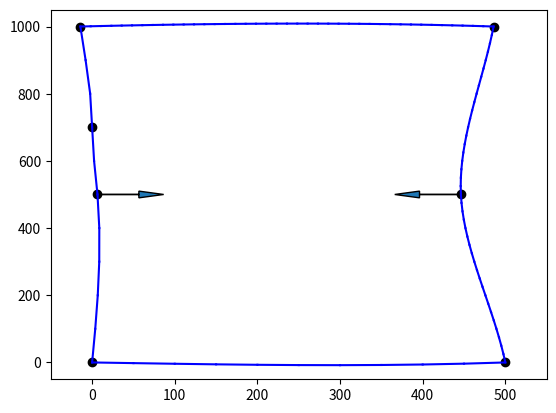

Python code for this plot:
import numpy as np
import matplotlib.pyplot as plt
import matplotlib.animation as anm
import matplotlib.patches as patches
import itertools as it

np.set_printoptions(suppress=True)


class Problem:

    def __init__(self):
        self.nodes = list()
        self.beams = list()

        self.constrained_dofs = tuple()
        self.loads = np.array([])
        self.displacements = None  # Assigned at solution ( self.solve() )

    def create_beam(self, r1, r2, E=2e5, A=1e5, I=1e5, drawnodes=3):
        """
        drawnode:
        0 - Don't draw any nodes
        1 - Draw node at r1
        2 - Draw node at r2
        3 - Draw nodes at r1 and r2
        """
        beam = Beam(r1, r2, E, A, I)

        if beam not in self.beams:
            for r in (r1, r2):
                node = self.create_node(r)  # Create (or identify) node
                beam.nodes.append(node)  # Add node to beam node list
                node.beams.append(beam)  # Add beam to node beam list


            self.beams.append(beam)
            beam.number = self.beams.index(beam)
            print('Beam created between', r1, r2)

            if drawnodes == 1:
                beam.nodes[0].draw = True
            elif drawnodes == 2:
                beam.nodes[1].draw = True
            elif drawnodes == 3:
                beam.nodes[0].draw = beam.nodes[1].draw = True


        else:  # Beam already exists between r1 and r2
            print('NO BEAM CREATED, already exists between', r1, r2)
            return self.beams[self.beams.index(beam)]


    def create_rod(self, r1, r2, E=2e5, A=1e5, *args):
        rod = Rod(r1, r2, E, A)

        for r in (r1, r2):
            node = self.create_node(r)  # Create (or identify) node
            rod.nodes.append(node)  # Add node to beam node list
            node.beams.append(rod)  # Add beam to node beam list

        self.beams.append(rod)
        print('Rod created between', r1, r2)

    def create_beams(self, r1, r2, E=2e5, A=1e5, I=1e5, n=10):
        nodes = np.array([ np.linspace(r1[0], r2[0], n+1),
                           np.linspace(r1[1], r2[1], n+1)])


        for ri, rj in zip(nodes.T, nodes.T[1:]):
            if np.all(ri == r1):
                self.create_beam(ri, rj, E, A, I, drawnodes=1)
            elif np.all(rj == r2):
                self.create_beam(ri, rj, E, A, I, drawnodes=2)
            else:
                self.create_beam(ri, rj, E, A, I, drawnodes=0)

    def create_node(self, r):
        node = Node(r)
        if node not in self.nodes:  # Node does not exist, i.e. this is a new node
            self.nodes.append(node)
            self.loads = np.append(self.loads, np.zeros(3))  # Append three zeroes to global load vector

            node.number = self.nodes.index(node)  # Give node a unique number/id
            node.dofs = (node.number * 3, 1 + node.number * 3, 2 + node.number * 3)
                # Assign dofs (3 pr node)

            print('Node created at {} (id {})'.format(r, node.number))
            return node
        else:  # Node already exists at r
            return self.nodes[self.nodes.index(node)] # Return the node which already exists

    def node_at(self, r):
        r = np.asarray(r)
        for node in self.nodes:
            if node == Node(r):
                node_id = node.number  # node_id: int
                return node_id
        print('No node at {}'.format(r))

    def beam_at(self, r1, r2):
        r1, r2 = np.asarray(r1), np.asarray(r2)
        for beam in self.beams:
            if beam == Beam(r1, r2):
                return beam.number
        return 'No beam'

    def fix(self, node_id):
        self.constrained_dofs += tuple(self.nodes[node_id].dofs)
        self.nodes[node_id].draw = True
        self.nodes[node_id].boundary_condition = 'fixed'

    def pin(self, node_id):
        self.constrained_dofs += tuple(self.nodes[node_id].dofs[0:2])
        self.nodes[node_id].draw = True
        self.nodes[node_id].boundary_condition = 'pinned'

    def roller(self, node_id):
        self.constrained_dofs += (self.nodes[node_id].dofs[1],)
        self.nodes[node_id].draw = True
        self.nodes[node_id].boundary_condition = 'roller'

    def glider(self, node_id):
        self.constrained_dofs += (self.nodes[node_id].dofs[2], self.nodes[node_id].dofs[2])
        self.nodes[node_id].draw = True
        # Broken for unknown reasons atm

    def custom(self, node_id, dofs):
        dofs = np.array(dofs)
        self.constrained_dofs += tuple(np.array(self.nodes[node_id].dofs)[dofs])
        self.nodes[node_id].draw = True

    def load_node(self, node_id, load):
        # Load : global (Nx, Ny, M)
        dofs = list(self.nodes[node_id].dofs)
        self.nodes[node_id].loads = np.array(load)
        self.loads[dofs] = load
        self.nodes[node_id].draw = True

    def model_size(self):
        xy = np.array([node.r for node in self.nodes])
        model_size = np.sqrt( (np.max(xy[:,0]) - np.min(xy[:,0]))**2 + np.max(xy[:,1]) - np.min(xy[:,1]))
        return model_size

    def K(self, reduced=False):
        dofs = 3 * len(self.nodes)
        K = np.zeros((dofs,dofs))
        for beam in self.beams:
            K += beam.Ki(dofs)
        if not reduced:
            return K
        else:
            K = np.delete(K, self.constrained_dofs, axis=0)
            K = np.delete(K, self.constrained_dofs, axis=1)
            return K

    def K_nlgeom(self, reduced=False):
        dofs = 3*len(self.nodes)
        K = np.zeros((dofs, dofs))
        for beam in self.beams:
            K += beam.Ki(dofs)
        if not reduced:
            return K
        else:
            K = np.delete(K, self.constrained_dofs, axis=0)
            K = np.delete(K, self.constrained_dofs, axis=1)
            return K

    def solve(self):
        free_dofs = np.delete(np.arange(3 * len(self.nodes)), self.constrained_dofs)

        Kr = self.K(reduced=True)
        Fr = self.loads[free_dofs]
        dr = np.linalg.inv(Kr) @ Fr

        self.displacements = np.zeros(3 * len(self.nodes))
        self.displacements[free_dofs] = dr

        for node in self.nodes:
            node.displacements = self.displacements[np.array(node.dofs)]
        print('Nodal displacements', self.displacements)
        print('Nodal loads', self.loads)
        return dr

    def plot(self):
        nodal_coordinates = np.array([0,0])

        plt.figure()
        for node in self.nodes:

            nodal_coordinates = np.vstack((nodal_coordinates, node.r))
            if node.draw:
                plt.plot(node.r[0], node.r[1], 'ko')


        for beam in self.beams:
            plt.plot(*np.array([beam.r1, beam.r2]).T, color='b')

        k = 10
        plt.xlim((np.min(nodal_coordinates[:, 0]) - self.model_size() / k,
                  np.max(nodal_coordinates[:, 0]) + self.model_size() / k))
        plt.ylim((np.min(nodal_coordinates[:, 1]) - self.model_size() / k,
                  np.max(nodal_coordinates[:, 1]) + self.model_size() / k))

        try:
            plt.arrow(*node.r,
                      *node.loads[0:2]/np.linalg.norm(node.loads[0:2])*self.model_size()/10,
                      head_width=20 )
        except:
            pass

    def plot_displaced(self, scale=1):
        nodal_coordinates = np.array([0, 0])

        plt.figure()
        for node in self.nodes:
            nodal_coordinates = np.vstack((nodal_coordinates, node.r))

            if node.draw:
                plt.plot(node.r[0] + node.displacements[0]*scale,
                         node.r[1] + node.displacements[1]*scale, 'ko')
            try:
                plt.arrow(*(node.r + node.displacements[0:2]),
                          *node.loads[0:2]/np.linalg.norm(node.loads[0:2])*self.model_size()/10,
                           head_width = 20
                          )
            except:
                pass
        for beam in self.beams:
            pos = np.array([beam.r1, beam.r2])
            disp = np.array([beam.nodes[0].displacements[0:2]*scale,
                             beam.nodes[1].displacements[0:2]*scale])

            plt.plot(*(pos+disp).T, color='b')

        k = 10
        plt.xlim((np.min(nodal_coordinates[:, 0]) - self.model_size() / k,
                  np.max(nodal_coordinates[:, 0]) + self.model_size() / k))
        plt.ylim((np.min(nodal_coordinates[:, 1]) - self.model_size() / k,
                  np.max(nodal_coordinates[:, 1]) + self.model_size() / k))

    def animate(self, n=10):
        fig = plt.figure()
        ax = fig.gca()

        def animate_(k):
            scale = k/n
            for node in self.nodes:
                nodal_coordinates = np.vstack((nodal_coordinates, node.r))
                ax.plot(node.r[0] + node.displacements[0]*scale,
                         node.r[1] + node.displacements[1]*scale, 'ko')
            for beam in self.beams:
                pos = np.array([beam.r1, beam.r2])
                disp = np.array([beam.nodes[0].displacements[0:2]*scale,
                                 beam.nodes[1].displacements[0:2]*scale])

                ax.plot(*(pos + disp).T, color='b')


        anim = anm.FuncAnimation(fig, animate_, frames=n, interval=100, blit=False)

    @property
    def nodal_coordinates(self):
        nodal_coordinates = np.array([0,0])
        for node in self.nodes:
            nodal_coordinates = np.vstack((nodal_coordinates, node.r))
        return nodal_coordinates



class Node:
    def __init__(self, xy):
        self.x, self.y = xy
        self.r = xy

        self.beams = list()
        self.loads = np.array([0,0,0]) # self.loads (Fx, Fy, M) assigned on loading

        self.number = None  # (node id) assigned on creation
        self.dofs = None  # self.dofs (dof1, dof2, dof3) assigned on creation
        self.displacements = None  # self.displacement (d1, d2, d3) asssigned on solution
        self.boundary_condition = None  # 'fixed', 'pinned', 'roller'

        self.draw = False  # Node is not drawn unless it is interesting

    def add_beam(self, beam):
        self.beams.append(beam)

    def __str__(self):
        return '{},{}'.format(self.x, self.y)

    def __eq__(self, other):
        return np.array_equal(self.r, other.r)

class Beam:

    def __init__(self, r1, r2, E=2e5, A=1e5, I=1e5):
        self.nodes = list()

        self.r1, self.r2 = np.asarray(r1), np.asarray(r2)
        self.angle = np.arctan2( *(self.r2 - self.r1)[::-1] )
        self.length = np.sqrt( np.dot(self.r2 - self.r1, self.r2 - self.r1) )

        self.number = None  # (beam id) assigned on creation

        self.s, self.c = np.sin(self.angle), np.cos(self.angle)
        self.beta = np.array([[self.c, self.s, 0, 0, 0, 0],
                              [-self.s, self.c, 0, 0, 0, 0],
                              [0, 0, 1, 0, 0, 0],
                              [0, 0, 0, self.c, self.s, 0],
                              [0, 0, 0, -self.s, self.c, 0],
                              [0, 0, 0, 0, 0, 1]])

        
        self.kn = A*E/self.length * (E*I/self.length**3)**(-1)
        self.ke = E*I/self.length**3 * np.array(
             [[self.kn, 0, 0, -self.kn, 0, 0],
              [0, 12, 6*self.length, 0, -12, 6*self.length],
              [0, 6*self.length, 4*self.length**2, 0, -6*self.length, 2*self.length**2],
              [-self.kn, 0, 0, self.kn, 0, 0],
              [0, -12, -6*self.length, 0, 12, -6*self.length],
              [0, 6*self.length, 2*self.length**2, 0, -6*self.length, 4*self.length**2]])

        self.k = self.beta.T @ self.ke @ self.beta

    def Ki(self, newdim):
        dofs = self.nodes[0].dofs + self.nodes[1].dofs
        E = np.zeros((newdim, len(dofs)))
        for i, j in enumerate(dofs):
            E[j, i] = 1
        return E @ self.k @ E.T


    def __eq__(self, other):
        return np.array_equal(np.array([self.r1, self.r2]), np.array([other.r1, other.r2]))

class Rod(Beam):
    """

    A beam element with no bending or shear stiffness.
    However, the endnodes of this element must have stiffness against bending and shear, or the stiffness
     matrix will be singular.
    This means both endnodes must either be connected to a beam element or be restrained (e.g. fixed).
    """


    def __init__(self, r1, r2, E=2e5, A=1e5, **kwargs):
        super().__init__(r1=r1, r2=r2, E=E, A=A)

        self.ke = np.array(      [[self.kn, 0, 0, -self.kn, 0, 0],
                                  [0, 0, 0, 0, 0, 0],
                                  [0, 0, 0, 0, 0, 0],
                                  [-self.kn, 0, 0, self.kn, 0, 0],
                                  [0, 0, 0, 0, 0, 0],
                                  [0, 0, 0, 0, 0, 0]])

        self.k = self.beta.T @ self.ke @ self.beta

if __name__ == '__main__':
    m = Problem()

    for _ in range(1):
        def lc1():
            m.create_beams((0,0),(0,1000), n=10)
            m.create_beams((0,1000), (1000,1000), n=10)
            m.create_beams((0,1000), (-500,1500), n=5, I = 2e3)

            m.fix(0)
            m.pin(m.node_at((1000,1000)))

            #m.load_node(m.node_at((-500,1500)), (200, 200, 0))
            #m.load_node(m.node_at((0, 1000)), (0, 0, 500000))
            m.load_node(m.node_at((1000,1000)), (0, 0, 50000000))

        def lc2():
            m.create_beams((0,0),(1000,0), n=10)
            m.fix(m.node_at((0,0)))
            #m.pin(m.node_at((1000,0)))

            #m.load_node(m.node_at((0,0)), (0, 0, 100000))
            m.load_node(m.node_at((1000,0)), (0, -1000, 0))
            n = (1000, 0)
            return n

        def lc3():
            m.create_beams((0,0), (0,1000), n=10)
            m.create_beams((0,1000), (1000,1000), n=10)

            m.pin(m.node_at((0,0)))
            m.pin(m.node_at((1000,1000)))

            m.load_node(m.node_at((500,1000)), (0, -100000, 0))
            m.load_node(m.node_at((0, 500)), (-100000, 0, 0))

        def lc4():
            m.create_beams((0,0), (1000,0), n=10)
            m.create_beams((1000,0), (1000,1000), n=10, I=10)
            m.create_rod((1000,1000), (2000,1000), A=1)
            #m.create_rod((1500,1000), (2000,1000), A=1)

            m.pin(m.node_at((0,0)))
            m.roller(m.node_at((1000,0)))
            m.fix(m.node_at((2000,1000)))

            m.load_node(m.node_at((500,0)), (0, -150000, 0))

        def lc5():
            m.create_beams((0,0),(1000,0), n=20)
            m.create_rod((500,-1000), (500,0))

            m.pin(m.node_at((0,0)))
            m.pin(m.node_at((1000,0)))
            m.fix(m.node_at((500,-1000)))

            m.load_node(m.node_at((300,0)), (0, -1000000, 0))
            m.load_node(m.node_at((700,0)), (0, -1000000, 0))

        def lc6():
            m.create_beams((0,0), (500,0))
            m.create_beams((500,0), (500, 1000), n=40)
            m.create_beams((500,1000), (0, 1000), n=40)
            m.create_beams((0, 1000), (0,0))

            m.load_node(m.node_at((0,500)), (100000,0,0))
            m.load_node(m.node_at((500,500)), (-100000,0,0))

            m.pin(m.node_at((0,0)))
            m.pin(m.node_at((500,0)))
            m.custom(m.node_at((0,700)), (0,2))

            return (0,0)

        def lc7():
            m.create_beams((0,0),(1000,0), n=5)
            m.create_beams((1000,0), (1000,-1000), n=5)

            m.fix(m.node_at((0,0)))

            m.load_node(m.node_at((1000,-1000)), (-1000, 0, 0))
            n = (1000,-1000)
            return n

        def lc8():
            m.create_beams((0,0),(1000,0), n=10)

            m.fix(m.node_at((0,0)))
            m.pin(m.node_at((1000,0)))

            m.load_node(m.node_at((1000,0)), (0,0,1e7))

        def lc9():
            m.create_beams((0,0),(1000,0), n=20)
            m.fix(m.node_at((0,0)))
            m.fix(m.node_at((1000,0)))

            m.load_node(m.node_at((500,0)), (0, -100000,0))

        def lc10():
            m.create_beams((0,0),(1000,0), n=5)
            m.create_beams((0,-150),(700,-150), n=5)
            m.create_beams((700,-150), (1000,0), n=5)
            m.create_beams((1000,0),(2000,0), n=5)
            m.fix(m.node_at((0,0)))
            m.fix(m.node_at((0,-150)))

            m.load_node(m.node_at((2000,0)), (0,-10000,0))

        def lc11():
            m.create_beams((0,0),(1000,0), n=20)
            m.fix(m.node_at((0,0)))
            m.pin(m.node_at((1000,0)))
            m.load_node(m.node_at((1000,0)), (0, 0, -1e7))

        def lc12():
            m.create_beams((0,0),(500,0), n=5)
            m.create_rod((500,0), (1000,0))
            m.fix(m.node_at((0,0)))
            m.glider(m.node_at((1000,0)))
            m.roller(m.node_at((1000,0)))
            m.load_node(m.node_at((1000,0)), (1e6, 0, 0))

        def lc13():
            m.create_beams((20,120), (200,120))
            m.create_beams((200,120), (200,240))
            m.fix(m.node_at((20,120)))
            m.load_node(m.node_at((200,240)), (100000,0,0))


    lc6()

    m.solve()
    #m.plot()
    #print(m.nodes[m.node_at(n)].displacements)
    m.plot_displaced()
    plt.show()